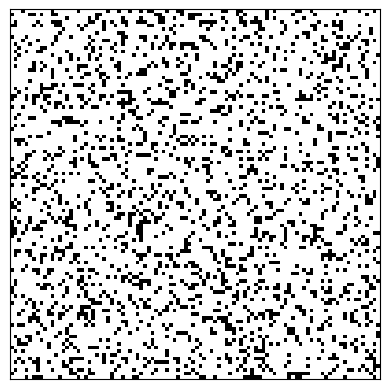

Reproduce this figure in Python.
import numpy as np
import matplotlib.pyplot as plt
from matplotlib.animation import FuncAnimation

def count_alive_neighbours(data, i, j, n):
    x_dir = [0, 1, 1, 1, 0, -1, -1, -1]
    y_dir = [-1, -1, 0, 1, 1, 1, 0, -1]
    cnt = 0
    for k in range(8):
        (x, y) = (x_dir[k], y_dir[k])
        new_y = i + y
        new_x = j + x
        if (new_y < 0 or new_y >= n) or (new_x < 0 or new_x >= n):
            continue
        if data[new_y][new_x]:
            cnt += 1
    return cnt

def step(data, n):
    next_state = np.zeros((n, n))
    for i in range (n):
        for j in range (n):
            alive_neighbours = count_alive_neighbours(data, i, j, n)
            if data[i][j]:
                if alive_neighbours == 2 or alive_neighbours == 3:
                    next_state[i][j] = 1
                else:
                    next_state[i][j] = 0
            else:
                if alive_neighbours == 3:
                    next_state[i][j] = 1
                else:
                    next_state[i][j] = 0
    return next_state

def update(frame):
    global data
    data = step(data, n)
    grid.set_data(data)
    return [grid]

n = 100
data = np.random.choice([0, 1], size=(n, n), p=(0.8, 0.2))
fig, ax = plt.subplots()
grid = plt.imshow(data, cmap="binary")
plt.xticks([])
plt.yticks([])
animation = FuncAnimation(fig, update, interval=100)
plt.show()